Run: headless pygame with SDL's dummy video driver; simulated clock (each Clock.tick advances the game by its frame time, no real sleeping); random seed 0; keys injected as events and as key.get_pressed() state; no mouse input.
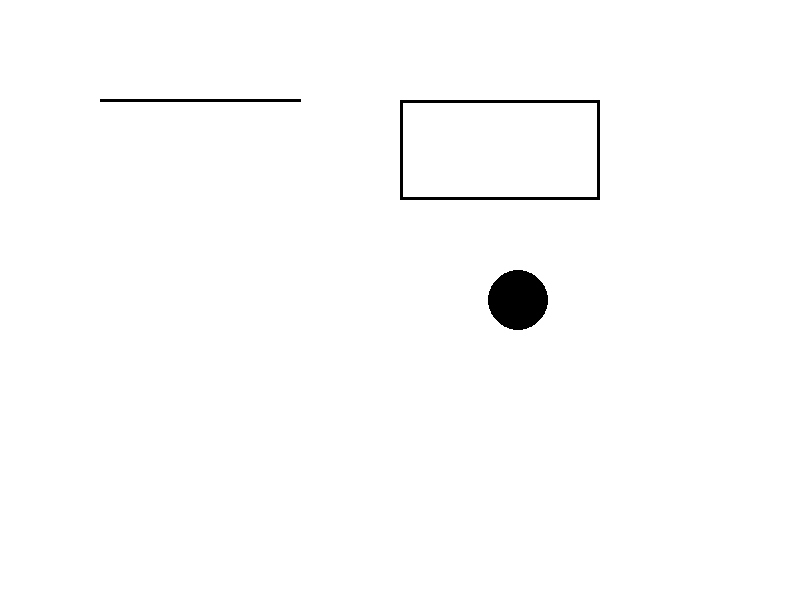
Frame 1 of 4 · flips 1–60 · no input
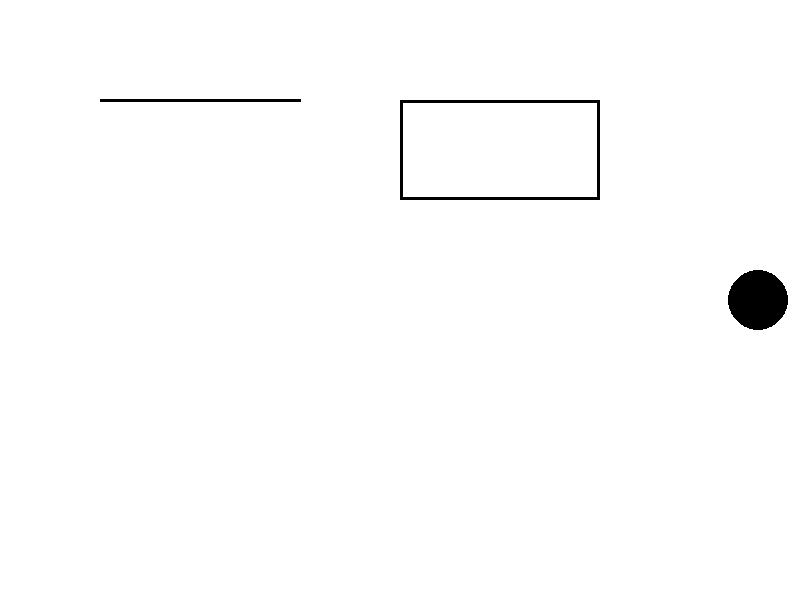
Frame 2 of 4 · flips 61–180 · tapped SPACE, RETURN · held RIGHT (→), D
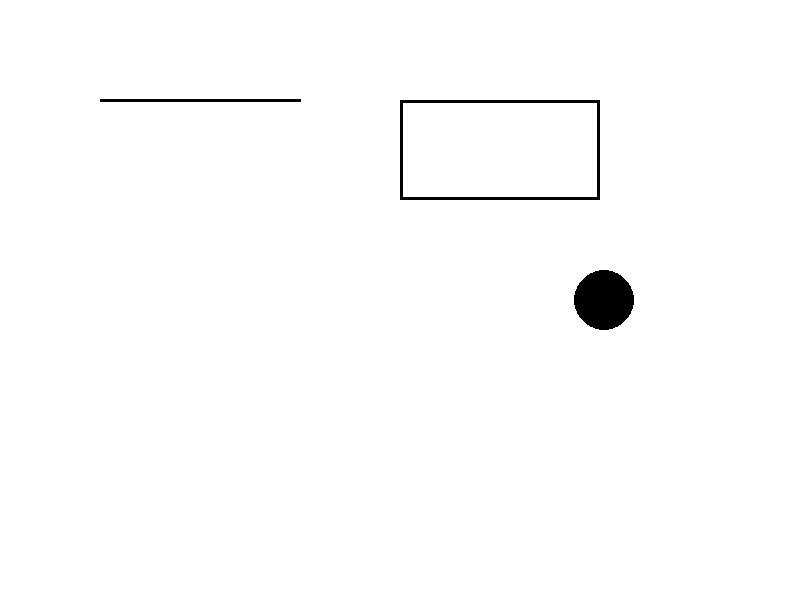
Frame 3 of 4 · flips 181–300 · held DOWN (↓), S
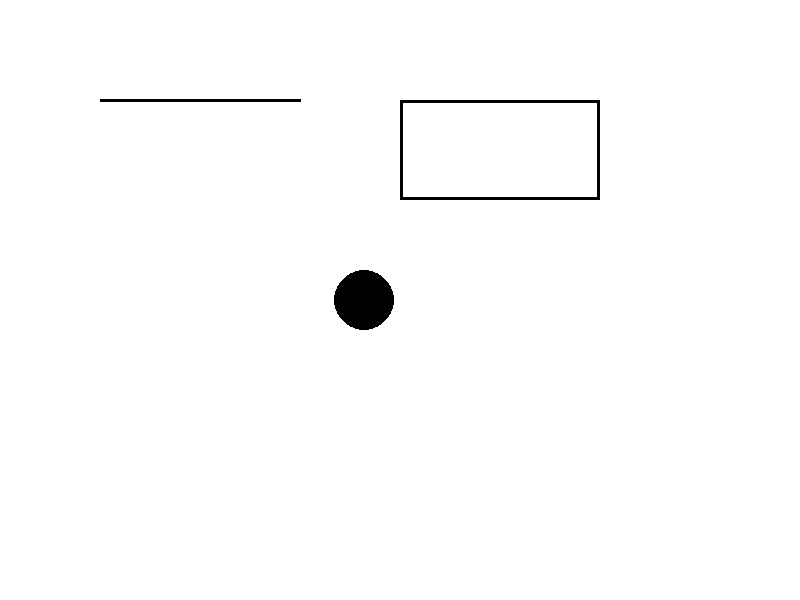
Frame 4 of 4 · flips 301–420 · held LEFT (←), A, UP (↑), W

The pygame program that drew these frames:

import pygame
pygame.init()


tamanho = (800,600) #tupla - Valores Imutáveis
tela = pygame.display.set_mode( tamanho ) # Cria uma tela
clock = pygame.time.Clock()

pygame.display.set_caption("Exemplo") # Titulo da tela

branco = (255, 255, 255) # Variavel com os valores da cor branca
preto = (0, 0, 0) # Variavel com os valores da cor preta
movxbolinha = 400

direita = True

while True:
    for evento in pygame.event.get():
        if evento.type == pygame.QUIT:
            quit()

    tela.fill(branco) # preenche a tela com uma cor desejada

    pygame.draw.circle(tela, preto, (movxbolinha, 300), 30) # Paramentros para desenhar um circulo - (x, y), Diametro
    pygame.draw.line (tela, preto, (100, 100), (300, 100), 3) # Paramentros para desenhar uma linha - (x, y), (x, y), Grossura
    pygame.draw.rect (tela, preto, (400, 100, 200, 100), 3) # Paramentros para desenhar um quadrado - (x, y, Largura, Altura), Grossura

    pygame.display.update() # atualiza a tela
    
    if direita == True:
        
        if movxbolinha < 800:
            movxbolinha = movxbolinha + 2
        else:
            direita = False
    else:
        if movxbolinha > 0:
            movxbolinha = movxbolinha - 2
        else:
            direita = True
    clock.tick(60)


pygame.quit()
